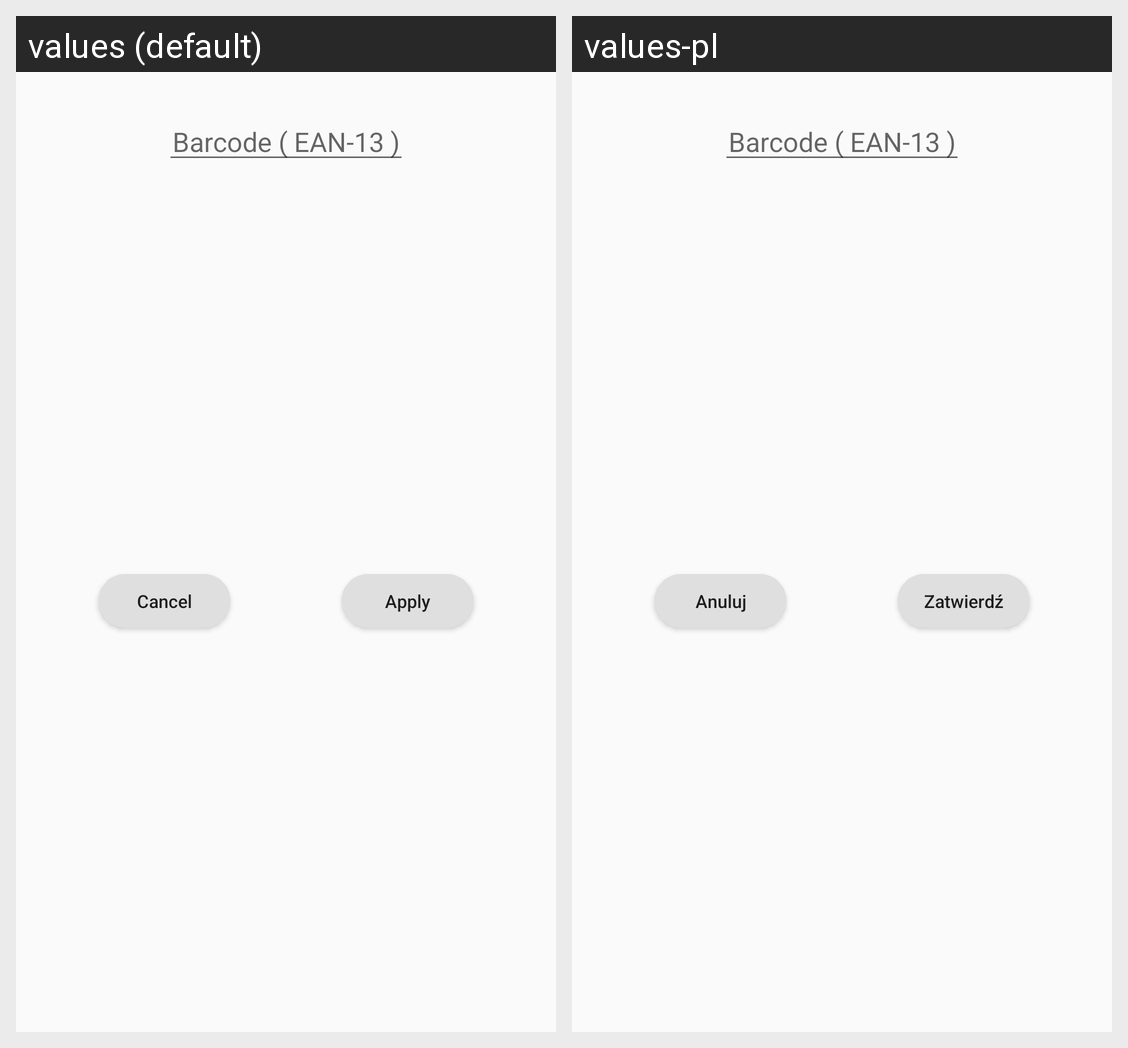

Translations of the strings shown on this Android screen, per locale in the grid:
Android screen res/layout/barcode_insert.xml rendered under 2 locales, left to right: values (default), values-pl. Device: Nexus 5 (rendered at 1080×1920; each locale shown at half size, 540×960, under a caption strip naming it); theme AppTheme.
Strings drawn on this screen, with the default value and each locale's value (text and hints the layout hard-codes, and strings that could not be matched under every locale, appear in the picture but are not listed):

apply
  values: Apply
  values-pl: Zatwierdź

barcode_ean_13
  values: Barcode ( EAN-13 )
  values-pl: Barcode ( EAN-13 )  [not translated; the default value is used]

cancel
  values: Cancel
  values-pl: Anuluj
